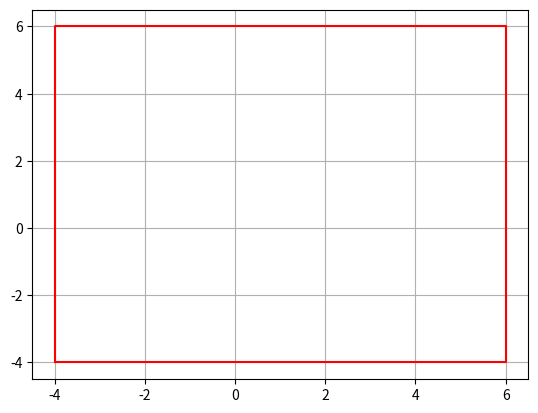

Here is the Python script that generated this plot:
from __future__ import annotations
import matplotlib.pyplot as plt
import math

class Shape:
    def __init__(self, x_cen: float, y_cen: float) -> None:
        self.x_cen = x_cen
        self.y_cen = y_cen

    @property
    def x_cen(self):
        return self._x_cen

    @property
    def y_cen(self):
        return self._y_cen

    @x_cen.setter
    def x_cen(self, value: float):
        if not isinstance(value, (float, int)):
            raise TypeError(f"Must be a float or inte, not {type(value)}")
        self._x_cen = value

    @y_cen.setter
    def y_cen(self, value: float):
        if not isinstance(value, (float, int)):
            raise TypeError(f"Must be a float or inte, not {type(value)}")
        self._y_cen = value

    def __lt__(self, other: Rect) -> bool:
        if self.area < other.area:
            return True
        else:
            return False

    def __le__(self, other: Rect) -> bool:
        if self.area <= other.area:
            return True
        else:
            return False

    def __gt__(self, other: Rect) -> bool:
        if self.area > other.area:
            return True
        else:
            return False

    def __ge__(self, other: Rect) -> bool:
        if self.area >= other.area:
            return True
        else:
            return False

    def translate(self, x: float, y: float):
        if not isinstance(x, (float, int)) or not isinstance(y, (float, int)):
            raise TypeError("Must be an int or float")
        self.x_cen += x
        self.y_cen += y


class Rect(Shape):
    def __init__(self, x_cen: float, y_cen: float, width: float, height: float) -> None:
        super().__init__(x_cen, y_cen)
        self.width = width
        self.height = height
        self.x_0 = self.x_cen - self.width/2
        self.x_1 = self.x_cen + self.width/2
        self.y_0 = self.y_cen - self.height/2
        self.y_1 = self.y_cen + self.height/2

    @property
    def width(self):
        return self._width

    @width.setter
    def width(self, value: float):
        if not isinstance(value, (float, int)):
            raise TypeError("Must be int or float")
        if value <= 0:
            raise ValueError("Must be positive")
        self._width = value

    @property
    def height(self):
        return self._height

    @height.setter
    def height(self, value: float):
        if not isinstance(value, (float, int)):
            raise TypeError("Must be int or float")
        if value <= 0:
            raise ValueError("Must be positive")
        self._height = value

    @property
    def area(self):
        return self.height*self.width
    
    @property
    def circ(self):
        return self.height*2+self.width*2

    def __eq__(self, other: Rect):
        """Checks if two rectangles have the same measuements. Position is disregarded"""
        if self.width == other.width and self.height == other.height:
            return True
        else:
            return False
    
    def is_inside(self, x: float, y: float) -> bool:
        if self.x_0 <= x <= self.x_1 and self.y_0 <= y <= self.y_1:
            return True
        else:
            return False
    
    def is_square(self):
        if self.width == self.height:
            return True
        else:
            return False

    def plot(self):
        xs =[
            self.x_0,
            self.x_1,
            self.x_1,
            self.x_0,
            self.x_0,
        ]
        ys = [
            self.y_0,
            self.y_0,
            self.y_1,
            self.y_1,
            self.y_0,
        ]
        plt.grid()
        plt.plot(xs, ys, color="red")
        plt.show()

        
    def __repr__(self):
        return f"{self.width=}, {self.height=}, position: ({self.x_cen}, {self.y_cen})"

    def __str__(self):
        return f"{self.width=}, {self.height=}, position: ({self.x_cen}, {self.y_cen})"

 
class Circle(Shape):
    def __init__(self, x_cen: float, y_cen: float, radius: float) -> None:
        super().__init__(x_cen, y_cen)
        self.radius = radius

    @property
    def radius(self):
        return self._radius

    @radius.setter
    def radius(self, value: float):
        if not isinstance(value, (float, int)):
            raise TypeError("Must be int or float")
        self._radius = value

    @property
    def area(self):
        return math.pi*self.radius**2

    @property
    def circ(self):
        return math.pi*self.radius*2

    def __eq__(self, other: Circle):
        if self.radius == other.radius:
            return True
        else:
            return False

    def is_inside(self, x: float, y: float):
        if math.sqrt((x-self.x_cen)**2 + (y-self.y_cen)**2) <= self.radius:
            return True
        else:
            return False

    def is_unit_circle(self):
        if self.radius == 1 and self.x_cen == 0 and self.y_cen == 0:
            return True
        else:
            return False

if __name__ == "__main__":
    a = Rect(1, 1, 10, 10)
    a.plot()